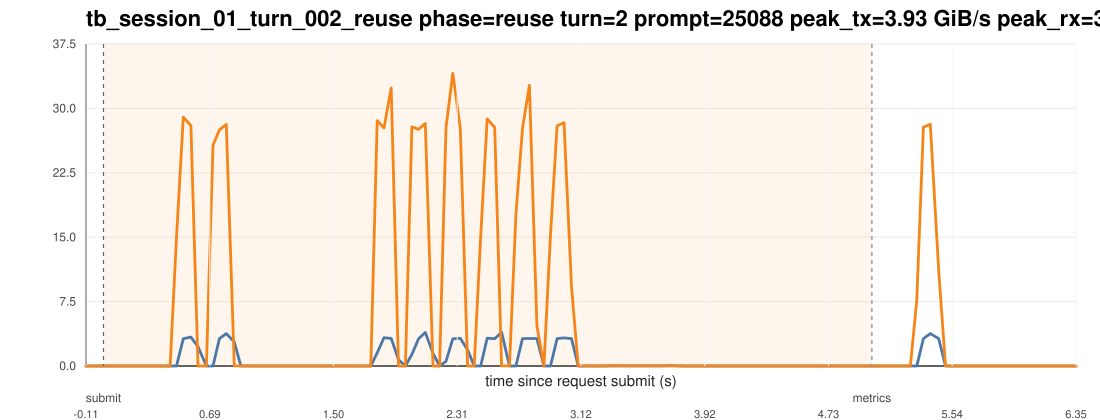

Source data for this figure (header and first rows):
ts_unix_ms, t_since_submit_s, inside_request_window, pcie_tx_GiB_s, pcie_rx_GiB_s, pcie_total_GiB_s, pcie_tx_cum_GiB, pcie_rx_cum_GiB, pcie_total_cum_GiB, gpu_mem_used_GiB, util_gpu_pct, cpu_util_pct
1775015878981, -0.114, 0, 0.000278, 0.000278, 0.000557, 26.49, 7.605, 34.09, 68.87, 0.000000, 0.000000
1775015879023, -0.072, 0, 0.000278, 0.000233, 0.000511, 26.49, 7.605, 34.09, 68.87, 0.000000, 0.1
1775015879065, -0.03, 0, 0.000278, 0.000278, 0.000557, 26.49, 7.605, 34.09, 68.87, 0.000000, 0.4
1775015879106, 0.011, 1, 0.000651, 0.000278, 0.000930, 26.49, 7.605, 34.09, 68.87, 0.000000, 0.3
1775015879148, 0.053, 1, 0.000278, 0.000278, 0.000557, 26.49, 7.605, 34.09, 68.87, 0.000000, 0.3
1775015879191, 0.096, 1, 0.000419, 0.000278, 0.000697, 26.49, 7.605, 34.09, 68.87, 0.000000, 0.4
1775015879235, 0.14, 1, 0.000278, 0.000233, 0.000511, 26.49, 7.605, 34.09, 68.87, 0.000000, 0.3
1775015879277, 0.182, 1, 0.000278, 0.000325, 0.000604, 26.49, 7.605, 34.09, 68.87, 0.000000, 0.4
1775015879319, 0.224, 1, 0.000278, 0.000233, 0.000511, 26.49, 7.605, 34.09, 68.87, 0.000000, 0.3
1775015879361, 0.266, 1, 0.000278, 0.000233, 0.000511, 26.49, 7.605, 34.09, 68.87, 0.000000, 0.3
1775015879403, 0.308, 1, 0.000651, 0.000233, 0.000884, 26.49, 7.605, 34.09, 68.87, 0.000000, 0.4
1775015879445, 0.35, 1, 0.000278, 0.000278, 0.000557, 26.49, 7.605, 34.09, 68.87, 0.000000, 0.2
1775015879487, 0.392, 1, 0.001629, 0.000325, 0.001954, 26.49, 7.605, 34.09, 68.87, 0.000000, 0.1
1775015879530, 0.435, 1, 0.000278, 0.000233, 0.000511, 26.49, 7.605, 34.09, 68.87, 0.000000, 0.1
1775015879572, 0.477, 1, 0.000278, 14.97, 14.97, 26.49, 8.271, 34.76, 68.87, 0.000000, 0.2
1775015879616, 0.521, 1, 3.177, 28.95, 32.13, 26.65, 9.709, 36.35, 68.87, 0.000000, 0.7
1775015879666, 0.571, 1, 3.359, 28, 31.36, 26.8, 11, 37.8, 68.87, 0.000000, 0.7
1775015879712, 0.617, 1, 2.25, 0.000233, 2.25, 26.93, 11, 37.92, 68.87, 57, 0.5
1775015879767, 0.672, 1, 0.000278, 0.000278, 0.000557, 26.93, 11, 37.92, 68.87, 57, 0.1
1775015879810, 0.715, 1, 0.000651, 25.69, 25.69, 26.93, 12.1, 39.03, 68.87, 57, 0.2
1775015879852, 0.757, 1, 3.193, 27.48, 30.67, 27.07, 13.31, 40.38, 68.87, 57, 0.3
1775015879897, 0.802, 1, 3.768, 28.11, 31.87, 27.26, 14.79, 42.05, 68.87, 54, 0.6
1775015879949, 0.854, 1, 2.789, 0.01434, 2.804, 27.38, 14.79, 42.17, 68.87, 54, 0.4
1775015879992, 0.897, 1, 0.005215, 0.01308, 0.0183, 27.38, 14.79, 42.17, 68.87, 54, 0.7
1775015880037, 0.942, 1, 0.004097, 0.02272, 0.02682, 27.38, 14.79, 42.17, 68.87, 54, 0.2
1775015880079, 0.984, 1, 0.000278, 0.000325, 0.000604, 27.38, 14.79, 42.17, 68.87, 54, 0.1
1775015880122, 1.027, 1, 0.000278, 0.000278, 0.000557, 27.38, 14.79, 42.17, 68.87, 54, 0.1
1775015880164, 1.069, 1, 0.000278, 0.000278, 0.000557, 27.38, 14.79, 42.17, 68.87, 54, 0.1
1775015880206, 1.111, 1, 0.000651, 0.000233, 0.000884, 27.38, 14.79, 42.17, 68.87, 54, 0.1
1775015880248, 1.153, 1, 0.000325, 0.000233, 0.000558, 27.38, 14.79, 42.17, 68.87, 54, 0.1
1775015880290, 1.195, 1, 0.000278, 0.000278, 0.000557, 27.38, 14.79, 42.17, 68.87, 70, 0.000000
1775015880333, 1.238, 1, 0.000278, 0.000233, 0.000511, 27.38, 14.79, 42.17, 68.87, 70, 0.1
1775015880375, 1.28, 1, 0.000278, 0.000325, 0.000604, 27.38, 14.79, 42.17, 68.87, 70, 0.000000
1775015880418, 1.323, 1, 0.000278, 0.000233, 0.000511, 27.38, 14.79, 42.17, 68.87, 70, 0.1
1775015880460, 1.365, 1, 0.000278, 0.000233, 0.000511, 27.38, 14.79, 42.17, 68.87, 70, 0.1
1775015880502, 1.407, 1, 0.000651, 0.000233, 0.000884, 27.38, 14.79, 42.17, 68.87, 0.000000, 0.000000
1775015880544, 1.449, 1, 0.000278, 0.000233, 0.000511, 27.38, 14.79, 42.17, 68.87, 0.000000, 0.1
1775015880586, 1.491, 1, 0.000278, 0.000278, 0.000557, 27.38, 14.79, 42.17, 68.87, 0.000000, 0.1
1775015880628, 1.533, 1, 0.000233, 0.002747, 0.002979, 27.38, 14.79, 42.17, 68.87, 0.000000, 0.000000
1775015880670, 1.575, 1, 0.000837, 0.006659, 0.007496, 27.38, 14.79, 42.17, 68.87, 0.000000, 0.1
1775015880713, 1.618, 1, 0.003958, 0.004517, 0.008474, 27.38, 14.79, 42.17, 68.87, 0.000000, 0.2
1775015880755, 1.66, 1, 0.004563, 0.004144, 0.008707, 27.38, 14.79, 42.17, 68.87, 0.000000, 0.3
1775015880797, 1.702, 1, 0.000698, 0.000278, 0.000977, 27.38, 14.79, 42.17, 68.87, 0.000000, 0.1
1775015880840, 1.745, 1, 0.000278, 0.000233, 0.000511, 27.38, 14.79, 42.17, 68.87, 0.000000, 0.1
1775015880882, 1.787, 1, 1.538, 28.55, 30.09, 27.45, 16.06, 43.51, 68.87, 0.000000, 0.2
1775015880926, 1.831, 1, 3.294, 27.71, 31, 27.61, 17.35, 44.96, 68.87, 0.000000, 0.3
1775015880973, 1.878, 1, 3.208, 32.36, 35.57, 27.76, 18.92, 46.68, 68.87, 0.000000, 0.3
1775015881021, 1.926, 1, 0.7306, 0.000233, 0.7308, 27.79, 18.92, 46.71, 68.87, 0.000000, 0.1
1775015881066, 1.971, 1, 0.000278, 0.000233, 0.000511, 27.79, 18.92, 46.71, 68.87, 0.000000, 0.1
1775015881108, 2.013, 1, 1.352, 27.83, 29.18, 27.85, 20.14, 48, 68.87, 17, 0.2
1775015881152, 2.057, 1, 3.177, 27.55, 30.73, 27.99, 21.36, 49.36, 68.87, 17, 0.2
1775015881196, 2.101, 1, 3.902, 28.23, 32.13, 28.19, 22.77, 50.96, 68.87, 17, 0.3
1775015881246, 2.151, 1, 1.481, 0.000233, 1.481, 28.25, 22.77, 51.03, 68.87, 17, 0.2
1775015881289, 2.194, 1, 0.000278, 0.000278, 0.000557, 28.25, 22.77, 51.03, 68.87, 55, 0.000000
1775015881331, 2.236, 1, 0.5415, 27.76, 28.3, 28.28, 23.99, 52.27, 68.87, 55, 0.2
1775015881375, 2.28, 1, 3.166, 34.07, 37.24, 28.43, 25.67, 54.1, 68.87, 55, 0.3
1775015881424, 2.329, 1, 3.226, 27.63, 30.85, 28.59, 26.99, 55.57, 68.87, 55, 0.3
1775015881472, 2.377, 1, 1.875, 0.000419, 1.875, 28.67, 26.99, 55.66, 68.87, 55, 0.5
1775015881515, 2.42, 1, 0.000558, 0.000233, 0.000791, 28.67, 26.99, 55.66, 68.87, 64, 0.4
1775015881557, 2.462, 1, 0.000278, 15.1, 15.1, 28.67, 27.63, 56.3, 68.87, 64, 0.5
... 90 more rows
